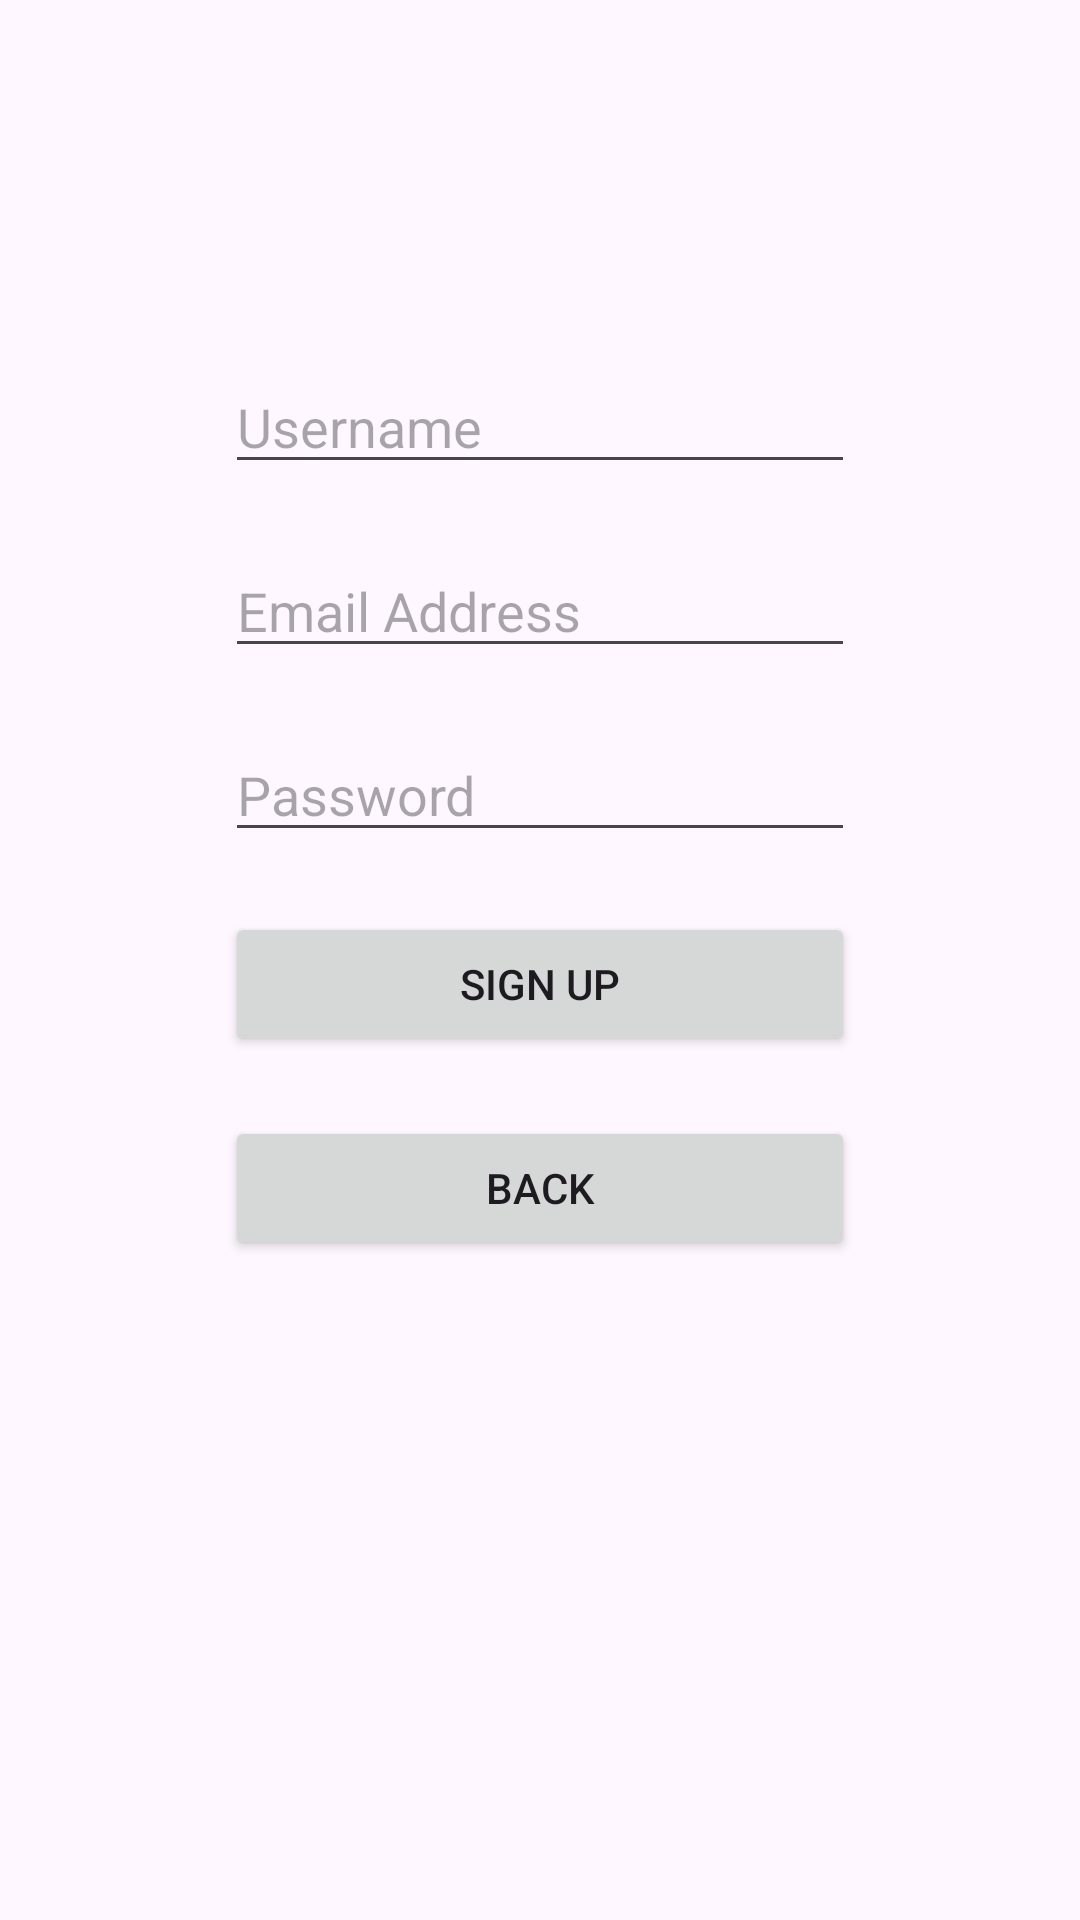

Here is an Android app screen rendered from its layout file. Give the layout XML and the strings, colors and styles it references.
<!-- AndroidManifest.xml: application theme Theme.FluentMindss -->
<!-- res/layout/activity_sign_up_page.xml -->
<?xml version="1.0" encoding="utf-8"?>
<LinearLayout xmlns:android="http://schemas.android.com/apk/res/android"
    xmlns:app="http://schemas.android.com/apk/res-auto"
    xmlns:tools="http://schemas.android.com/tools"
    android:layout_width="match_parent"
    android:layout_height="match_parent"
    android:orientation="vertical"
    tools:context=".SignUpPage">

    <LinearLayout
        android:layout_width="wrap_content"
        android:layout_height="wrap_content"
        android:layout_gravity="center"
        android:layout_marginTop="120dp"
        android:orientation="vertical">

        <EditText
            android:id="@+id/tvUsernameCreation"
            android:layout_width="wrap_content"
            android:layout_height="wrap_content"
            android:ems="10"
            android:hint="Username"
            android:inputType="text" />

        <EditText
            android:id="@+id/tvEmailAddressCreation"
            android:layout_width="wrap_content"
            android:layout_height="wrap_content"
            android:ems="10"
            android:hint="Email Address"
            android:layout_marginTop="20dp"
            android:inputType="textEmailAddress" />

        <EditText
            android:id="@+id/tvPassword2"
            android:layout_width="wrap_content"
            android:layout_height="wrap_content"
            android:ems="10"
            android:hint="Password"
            android:layout_marginTop="20dp"
            android:inputType="textPassword" />

        <Button
            android:id="@+id/btnsignup"
            android:layout_width="match_parent"
            android:layout_height="wrap_content"
            android:layout_marginTop="20dp"
            android:text="Sign Up" />

        <Button
            android:id="@+id/btnBack"
            android:layout_width="match_parent"
            android:layout_height="wrap_content"
            android:layout_marginTop="20dp"
            android:text="Back" />
    </LinearLayout>

</LinearLayout>
<!-- resources referenced by this layout -->
<resources>
  <style name="Theme.FluentMindss" parent="Base.Theme.FluentMindss" />
  <style name="Base.Theme.FluentMindss" parent="Theme.Material3.DayNight.NoActionBar">
          
          
      </style>
</resources>
